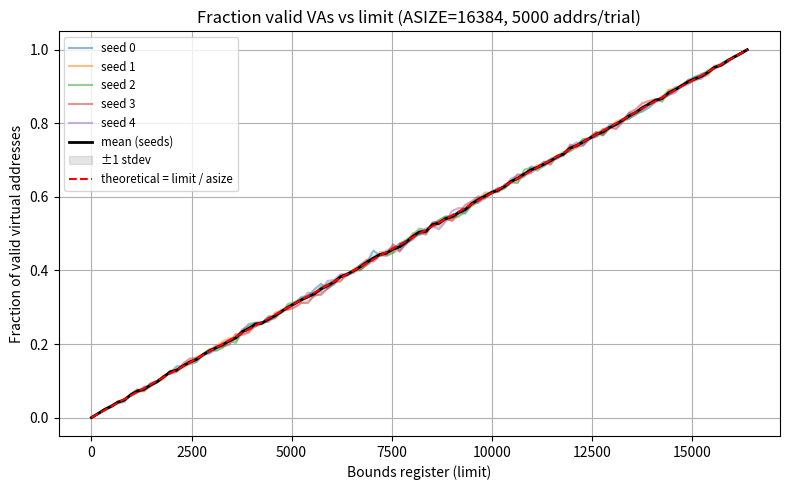

Python code for this plot:
#!/usr/bin/env python3
# Plot fraction of valid virtual addresses vs. bounds register value.
# Runs the same random VA generator as relocation.py for multiple seeds.

import argparse
import random
import math
import matplotlib.pyplot as plt
import statistics

def convert(size):
    s = str(size)
    if s[-1] in ('k','K'):
        return int(s[:-1]) * 1024
    if s[-1] in ('m','M'):
        return int(s[:-1]) * 1024*1024
    if s[-1] in ('g','G'):
        return int(s[:-1]) * 1024*1024*1024
    return int(s)

def fraction_for_seed(asize, limit_vals, seed, n_addresses):
    random.seed(seed)
    fracs = []
    for limit in limit_vals:
        valid = 0
        for _ in range(n_addresses):
            vaddr = int(asize * random.random())
            if vaddr < limit:
                valid += 1
        fracs.append(valid / n_addresses)
    return fracs

def main():
    p = argparse.ArgumentParser(description='Plot fraction of valid VAs vs bounds register')
    p.add_argument('-a','--asize', default='16k', help='address space size (e.g., 16k)')
    p.add_argument('-n','--num', type=int, default=5000, help='addresses per trial')
    p.add_argument('-S','--seeds', default='0,1,2,3,4', help='comma-separated seeds to run')
    p.add_argument('-p','--points', type=int, default=101, help='number of limit points from 0..ASIZE')
    p.add_argument('-o','--out', default='valid_fraction_vs_limit.png', help='output PNG')
    args = p.parse_args()

    asize = convert(args.asize)
    seeds = [int(x) for x in args.seeds.split(',') if x.strip()!='']
    n = args.num
    points = args.points

    # limit values from 0 .. asize inclusive
    limit_vals = [int(round(i * (asize) / (points-1))) for i in range(points)]

    # run per-seed experiments
    all_fracs = []
    for s in seeds:
        fr = fraction_for_seed(asize, limit_vals, s, n)
        all_fracs.append(fr)

    # compute mean and stdev across seeds
    means = [statistics.mean(col) for col in zip(*all_fracs)]
    stdevs = [statistics.pstdev(col) for col in zip(*all_fracs)]

    # theoretical expectation: limit / asize (use float)
    theory = [lv / asize for lv in limit_vals]

    # plot
    plt.figure(figsize=(8,5))
    for i, s in enumerate(seeds):
        plt.plot(limit_vals, all_fracs[i], alpha=0.5, label=f'seed {s}')
    plt.plot(limit_vals, means, 'k-', lw=2, label='mean (seeds)')
    plt.fill_between(limit_vals,
                     [m - sd for m,sd in zip(means,stdevs)],
                     [m + sd for m,sd in zip(means,stdevs)],
                     color='gray', alpha=0.2, label='±1 stdev')
    plt.plot(limit_vals, theory, 'r--', lw=1.5, label='theoretical = limit / asize')
    plt.xlabel('Bounds register (limit)')
    plt.ylabel('Fraction of valid virtual addresses')
    plt.title(f'Fraction valid VAs vs limit (ASIZE={asize}, {n} addrs/trial)')
    plt.legend(loc='best', fontsize='small')
    plt.grid(True)
    plt.tight_layout()
    plt.savefig(args.out)
    print(f'Wrote {args.out}')

if __name__ == '__main__':
    main()
